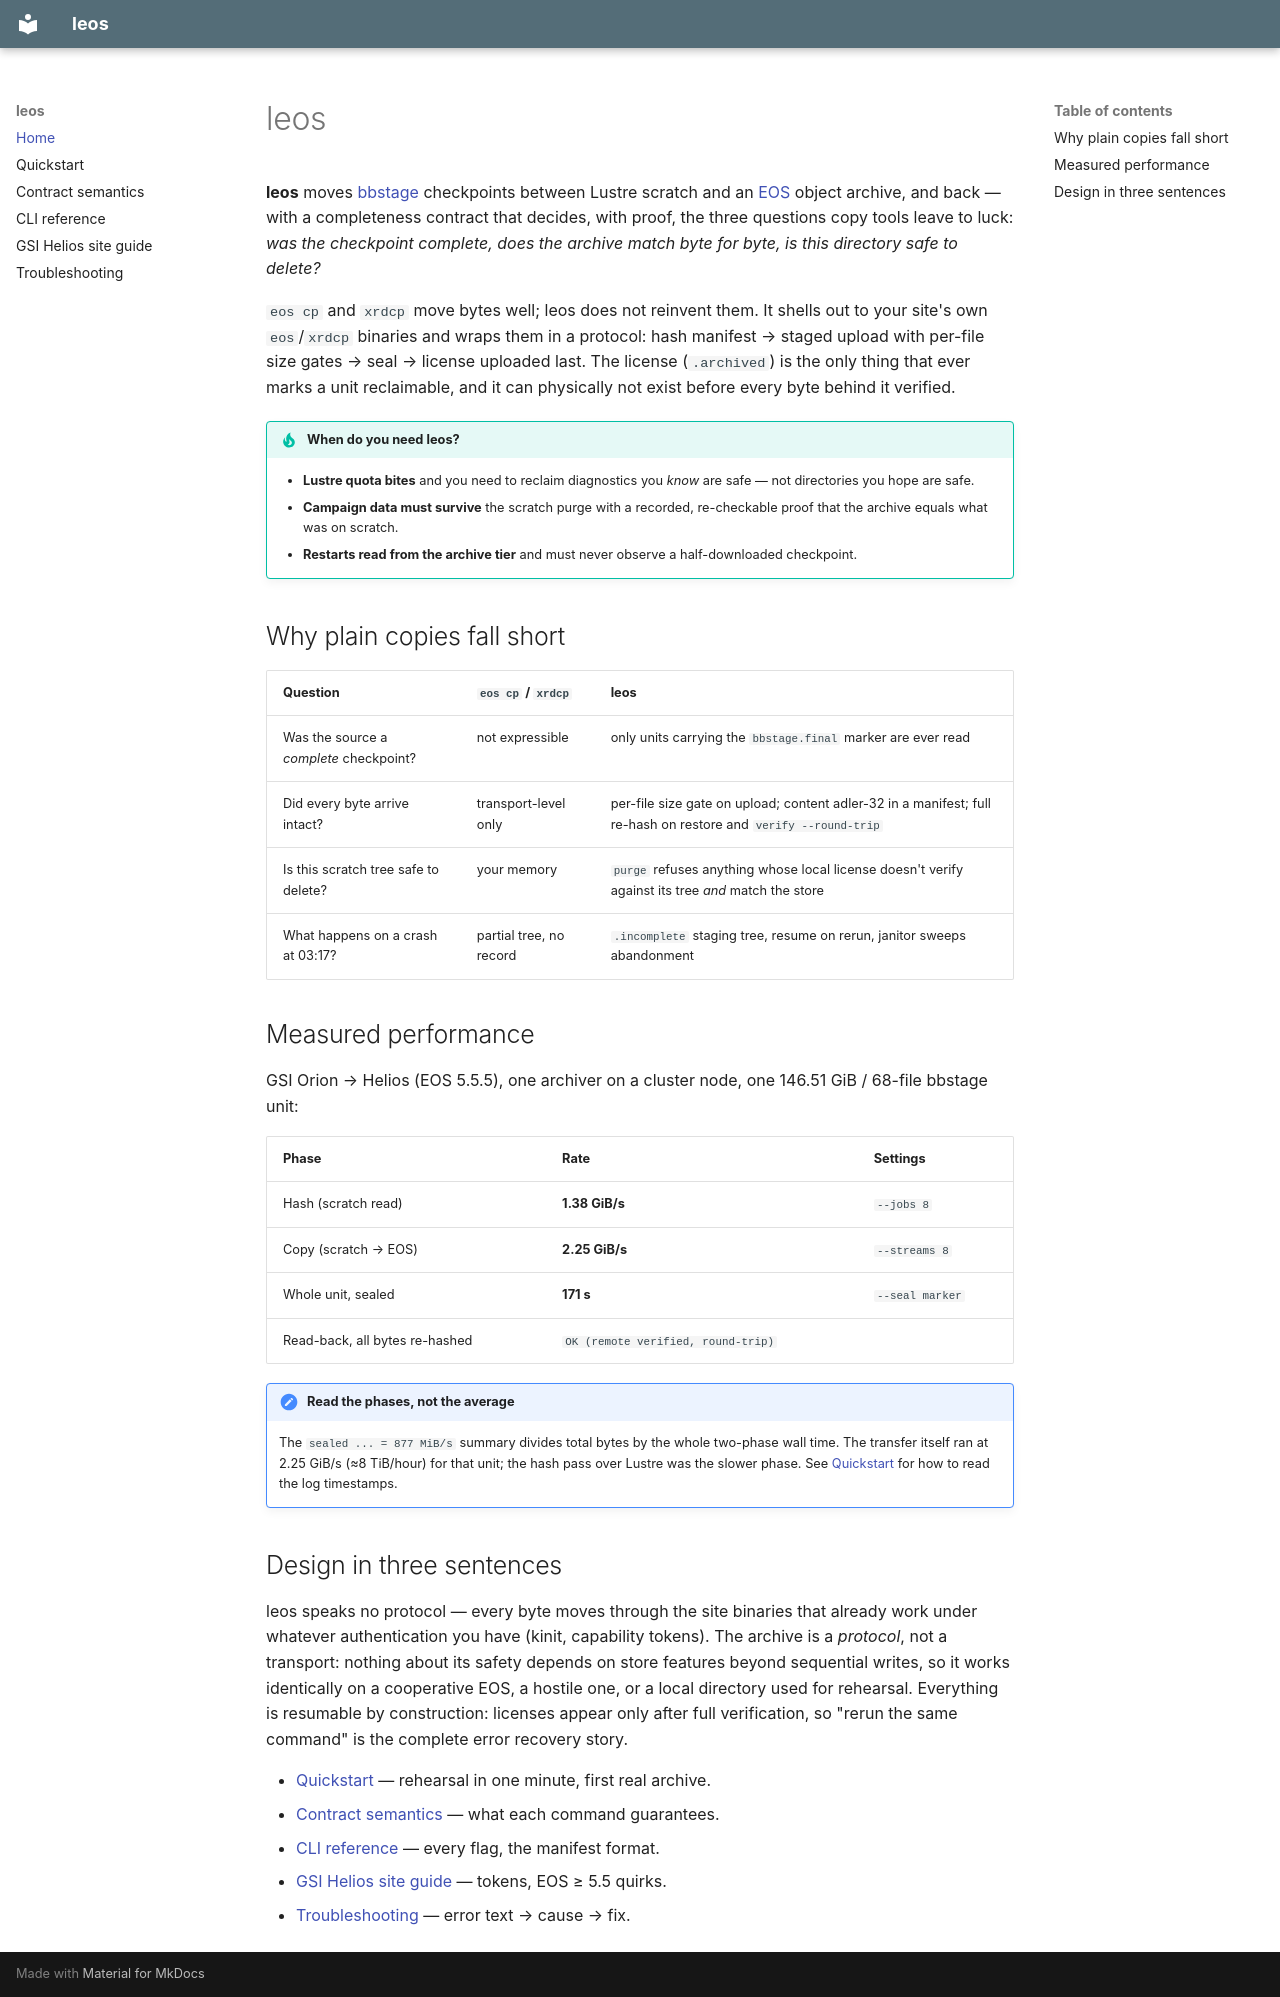

repository: denisbertini/leos · page: index.html · generator: mkdocs

# leos

**leos** moves [bbstage](https://github.com/denisbertini/ADIOS2) checkpoints
between Lustre scratch and an [EOS](https://eosweb.web.cern.ch/) object
archive, and back — with a completeness contract that decides, with proof,
the three questions copy tools leave to luck: *was the checkpoint complete,
does the archive match byte for byte, is this directory safe to delete?*

`eos cp` and `xrdcp` move bytes well; leos does not reinvent them. It shells
out to your site's own `eos`/`xrdcp` binaries and wraps them in a protocol:
hash manifest → staged upload with per-file size gates → seal → license
uploaded last. The license (`.archived`) is the only thing that ever marks a
unit reclaimable, and it can physically not exist before every byte behind it
verified.

!!! tip "When do you need leos?"

    * **Lustre quota bites** and you need to reclaim diagnostics you *know*
      are safe — not directories you hope are safe.
    * **Campaign data must survive** the scratch purge with a recorded,
      re-checkable proof that the archive equals what was on scratch.
    * **Restarts read from the archive tier** and must never observe a
      half-downloaded checkpoint.

## Why plain copies fall short

| Question | `eos cp` / `xrdcp` | leos |
| :--- | :--- | :--- |
| Was the source a *complete* checkpoint? | not expressible | only units carrying the `bbstage.final` marker are ever read |
| Did every byte arrive intact? | transport-level only | per-file size gate on upload; content adler-32 in a manifest; full re-hash on restore and `verify --round-trip` |
| Is this scratch tree safe to delete? | your memory | `purge` refuses anything whose local license doesn't verify against its tree *and* match the store |
| What happens on a crash at 03:17? | partial tree, no record | `.incomplete` staging tree, resume on rerun, janitor sweeps abandonment |

## Measured performance

GSI Orion → Helios (EOS 5.5.5), one archiver on a cluster node, one
146.51 GiB / 68-file bbstage unit:

| Phase | Rate | Settings |
| :--- | :--- | :--- |
| Hash (scratch read) | **1.38 GiB/s** | `--jobs 8` |
| Copy (scratch → EOS) | **2.25 GiB/s** | `--streams 8` |
| Whole unit, sealed | **171 s** | `--seal marker` |
| Read-back, all bytes re-hashed | `OK (remote verified, round-trip)` | |

!!! note "Read the phases, not the average"

    The `sealed ... = 877 MiB/s` summary divides total bytes by the whole
    two-phase wall time. The transfer itself ran at 2.25 GiB/s (≈8 TiB/hour)
    for that unit; the hash pass over Lustre was the slower phase. See
    [Quickstart](quickstart.md) for how to read the log timestamps.

## Design in three sentences

leos speaks no protocol — every byte moves through the site binaries that
already work under whatever authentication you have (kinit, capability
tokens). The archive is a *protocol*, not a transport: nothing about its
safety depends on store features beyond sequential writes, so it works
identically on a cooperative EOS, a hostile one, or a local directory used
for rehearsal. Everything is resumable by construction: licenses appear only
after full verification, so "rerun the same command" is the complete error
recovery story.

* [Quickstart](quickstart.md) — rehearsal in one minute, first real archive.
* [Contract semantics](contract.md) — what each command guarantees.
* [CLI reference](reference.md) — every flag, the manifest format.
* [GSI Helios site guide](gsi-helios.md) — tokens, EOS ≥ 5.5 quirks.
* [Troubleshooting](troubleshooting.md) — error text → cause → fix.
